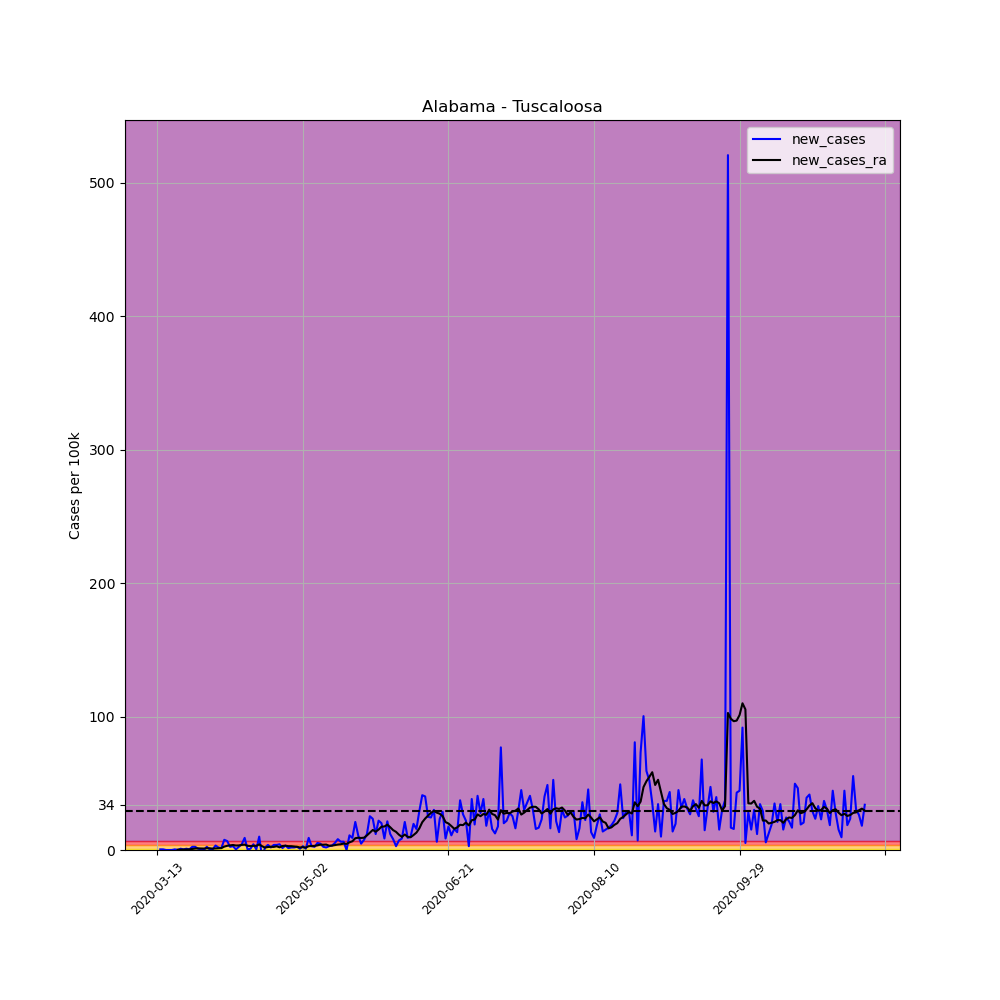

The data file committed next to this chart (first rows):
, date, county, state, fips, cases, deaths, COUNTY, STNAME, CTYNAME, POPESTIMATE2019, per_100k, per_100k_ra, new_cases, new_cases_ra
63813, 2020-03-13, Tuscaloosa, Alabama, 1125, 1, 0, 125, Alabama, Tuscaloosa, 209355, 0.4777, , , 
63814, 2020-03-14, Tuscaloosa, Alabama, 1125, 2, 0, 125, Alabama, Tuscaloosa, 209355, 0.9553, , 0.4777, 
63815, 2020-03-15, Tuscaloosa, Alabama, 1125, 3, 0, 125, Alabama, Tuscaloosa, 209355, 1.433, , 0.4777, 
63816, 2020-03-16, Tuscaloosa, Alabama, 1125, 3, 0, 125, Alabama, Tuscaloosa, 209355, 1.433, , 0.0, 
63817, 2020-03-17, Tuscaloosa, Alabama, 1125, 3, 0, 125, Alabama, Tuscaloosa, 209355, 1.433, , 0.0, 
63818, 2020-03-18, Tuscaloosa, Alabama, 1125, 3, 0, 125, Alabama, Tuscaloosa, 209355, 1.433, , 0.0, 
63819, 2020-03-19, Tuscaloosa, Alabama, 1125, 4, 0, 125, Alabama, Tuscaloosa, 209355, 1.911, 1.296, 0.4777, 
63820, 2020-03-20, Tuscaloosa, Alabama, 1125, 4, 0, 125, Alabama, Tuscaloosa, 209355, 1.911, 1.501, 0.0, 0.2047
63821, 2020-03-21, Tuscaloosa, Alabama, 1125, 6, 0, 125, Alabama, Tuscaloosa, 209355, 2.866, 1.774, 0.9553, 0.2729
63822, 2020-03-22, Tuscaloosa, Alabama, 1125, 7, 0, 125, Alabama, Tuscaloosa, 209355, 3.344, 2.047, 0.4777, 0.2729
63823, 2020-03-23, Tuscaloosa, Alabama, 1125, 9, 0, 125, Alabama, Tuscaloosa, 209355, 4.299, 2.457, 0.9553, 0.4094
63824, 2020-03-24, Tuscaloosa, Alabama, 1125, 10, 0, 125, Alabama, Tuscaloosa, 209355, 4.777, 2.934, 0.4777, 0.4777
63825, 2020-03-25, Tuscaloosa, Alabama, 1125, 15, 0, 125, Alabama, Tuscaloosa, 209355, 7.165, 3.753, 2.388, 0.8188
63826, 2020-03-26, Tuscaloosa, Alabama, 1125, 20, 0, 125, Alabama, Tuscaloosa, 209355, 9.553, 4.845, 2.388, 1.092
63827, 2020-03-27, Tuscaloosa, Alabama, 1125, 22, 0, 125, Alabama, Tuscaloosa, 209355, 10.51, 6.073, 0.9553, 1.228
63828, 2020-03-28, Tuscaloosa, Alabama, 1125, 23, 0, 125, Alabama, Tuscaloosa, 209355, 10.99, 7.233, 0.4777, 1.16
63829, 2020-03-29, Tuscaloosa, Alabama, 1125, 23, 0, 125, Alabama, Tuscaloosa, 209355, 10.99, 8.325, 0.0, 1.092
63830, 2020-03-30, Tuscaloosa, Alabama, 1125, 28, 0, 125, Alabama, Tuscaloosa, 209355, 13.37, 9.621, 2.388, 1.296
63831, 2020-03-31, Tuscaloosa, Alabama, 1125, 29, 0, 125, Alabama, Tuscaloosa, 209355, 13.85, 10.92, 0.4777, 1.296
63832, 2020-04-01, Tuscaloosa, Alabama, 1125, 30, 0, 125, Alabama, Tuscaloosa, 209355, 14.33, 11.94, 0.4777, 1.024
63833, 2020-04-02, Tuscaloosa, Alabama, 1125, 37, 0, 125, Alabama, Tuscaloosa, 209355, 17.67, 13.1, 3.344, 1.16
63834, 2020-04-03, Tuscaloosa, Alabama, 1125, 41, 0, 125, Alabama, Tuscaloosa, 209355, 19.58, 14.4, 1.911, 1.296
63835, 2020-04-04, Tuscaloosa, Alabama, 1125, 44, 0, 125, Alabama, Tuscaloosa, 209355, 21.02, 15.83, 1.433, 1.433
63836, 2020-04-05, Tuscaloosa, Alabama, 1125, 60, 0, 125, Alabama, Tuscaloosa, 209355, 28.66, 18.36, 7.643, 2.525
63837, 2020-04-06, Tuscaloosa, Alabama, 1125, 74, 0, 125, Alabama, Tuscaloosa, 209355, 35.35, 21.49, 6.687, 3.139
63838, 2020-04-07, Tuscaloosa, Alabama, 1125, 79, 0, 125, Alabama, Tuscaloosa, 209355, 37.73, 24.91, 2.388, 3.412
63839, 2020-04-08, Tuscaloosa, Alabama, 1125, 85, 0, 125, Alabama, Tuscaloosa, 209355, 40.6, 28.66, 2.866, 3.753
63840, 2020-04-09, Tuscaloosa, Alabama, 1125, 86, 0, 125, Alabama, Tuscaloosa, 209355, 41.08, 32, 0.4777, 3.344
63841, 2020-04-10, Tuscaloosa, Alabama, 1125, 91, 0, 125, Alabama, Tuscaloosa, 209355, 43.47, 35.41, 2.388, 3.412
63842, 2020-04-11, Tuscaloosa, Alabama, 1125, 100, 0, 125, Alabama, Tuscaloosa, 209355, 47.77, 39.24, 4.299, 3.821
63843, 2020-04-12, Tuscaloosa, Alabama, 1125, 119, 0, 125, Alabama, Tuscaloosa, 209355, 56.84, 43.26, 9.075, 4.026
63844, 2020-04-13, Tuscaloosa, Alabama, 1125, 120, 0, 125, Alabama, Tuscaloosa, 209355, 57.32, 46.4, 0.4777, 3.139
63845, 2020-04-14, Tuscaloosa, Alabama, 1125, 122, 0, 125, Alabama, Tuscaloosa, 209355, 58.27, 49.34, 0.9553, 2.934
63846, 2020-04-15, Tuscaloosa, Alabama, 1125, 131, 0, 125, Alabama, Tuscaloosa, 209355, 62.57, 52.47, 4.299, 3.139
63847, 2020-04-16, Tuscaloosa, Alabama, 1125, 132, 0, 125, Alabama, Tuscaloosa, 209355, 63.05, 55.61, 0.4777, 3.139
63848, 2020-04-17, Tuscaloosa, Alabama, 1125, 153, 0, 125, Alabama, Tuscaloosa, 209355, 73.08, 59.84, 10.03, 4.231
63849, 2020-04-18, Tuscaloosa, Alabama, 1125, 141, 0, 125, Alabama, Tuscaloosa, 209355, 67.35, 62.64, -5.732, 2.798
63850, 2020-04-19, Tuscaloosa, Alabama, 1125, 145, 1, 125, Alabama, Tuscaloosa, 209355, 69.26, 64.42, 1.911, 1.774
63851, 2020-04-20, Tuscaloosa, Alabama, 1125, 153, 1, 125, Alabama, Tuscaloosa, 209355, 73.08, 66.67, 3.821, 2.252
63852, 2020-04-21, Tuscaloosa, Alabama, 1125, 157, 1, 125, Alabama, Tuscaloosa, 209355, 74.99, 69.06, 1.911, 2.388
63853, 2020-04-22, Tuscaloosa, Alabama, 1125, 165, 1, 125, Alabama, Tuscaloosa, 209355, 78.81, 71.38, 3.821, 2.32
63854, 2020-04-23, Tuscaloosa, Alabama, 1125, 173, 0, 125, Alabama, Tuscaloosa, 209355, 82.63, 74.17, 3.821, 2.798
63855, 2020-04-24, Tuscaloosa, Alabama, 1125, 182, 0, 125, Alabama, Tuscaloosa, 209355, 86.93, 76.15, 4.299, 1.979
63856, 2020-04-25, Tuscaloosa, Alabama, 1125, 185, 0, 125, Alabama, Tuscaloosa, 209355, 88.37, 79.15, 1.433, 3.002
63857, 2020-04-26, Tuscaloosa, Alabama, 1125, 192, 0, 125, Alabama, Tuscaloosa, 209355, 91.71, 82.36, 3.344, 3.207
63858, 2020-04-27, Tuscaloosa, Alabama, 1125, 195, 0, 125, Alabama, Tuscaloosa, 209355, 93.14, 85.23, 1.433, 2.866
63859, 2020-04-28, Tuscaloosa, Alabama, 1125, 199, 0, 125, Alabama, Tuscaloosa, 209355, 95.05, 88.09, 1.911, 2.866
63860, 2020-04-29, Tuscaloosa, Alabama, 1125, 203, 1, 125, Alabama, Tuscaloosa, 209355, 96.96, 90.69, 1.911, 2.593
63861, 2020-04-30, Tuscaloosa, Alabama, 1125, 208, 1, 125, Alabama, Tuscaloosa, 209355, 99.35, 93.07, 2.388, 2.388
63862, 2020-05-01, Tuscaloosa, Alabama, 1125, 210, 2, 125, Alabama, Tuscaloosa, 209355, 100.3, 94.99, 0.9553, 1.911
63863, 2020-05-02, Tuscaloosa, Alabama, 1125, 216, 2, 125, Alabama, Tuscaloosa, 209355, 103.2, 97.1, 2.866, 2.115
63864, 2020-05-03, Tuscaloosa, Alabama, 1125, 218, 2, 125, Alabama, Tuscaloosa, 209355, 104.1, 98.88, 0.9553, 1.774
63865, 2020-05-04, Tuscaloosa, Alabama, 1125, 237, 2, 125, Alabama, Tuscaloosa, 209355, 113.2, 101.7, 9.075, 2.866
63866, 2020-05-05, Tuscaloosa, Alabama, 1125, 243, 3, 125, Alabama, Tuscaloosa, 209355, 116.1, 104.7, 2.866, 3.002
63867, 2020-05-06, Tuscaloosa, Alabama, 1125, 248, 4, 125, Alabama, Tuscaloosa, 209355, 118.5, 107.8, 2.388, 3.071
63868, 2020-05-07, Tuscaloosa, Alabama, 1125, 259, 4, 125, Alabama, Tuscaloosa, 209355, 123.7, 111.3, 5.254, 3.48
63869, 2020-05-08, Tuscaloosa, Alabama, 1125, 269, 4, 125, Alabama, Tuscaloosa, 209355, 128.5, 115.3, 4.777, 4.026
63870, 2020-05-09, Tuscaloosa, Alabama, 1125, 274, 4, 125, Alabama, Tuscaloosa, 209355, 130.9, 119.3, 2.388, 3.958
63871, 2020-05-10, Tuscaloosa, Alabama, 1125, 278, 4, 125, Alabama, Tuscaloosa, 209355, 132.8, 123.4, 1.911, 4.094
63872, 2020-05-11, Tuscaloosa, Alabama, 1125, 284, 4, 125, Alabama, Tuscaloosa, 209355, 135.7, 126.6, 2.866, 3.207
... 184 more rows
